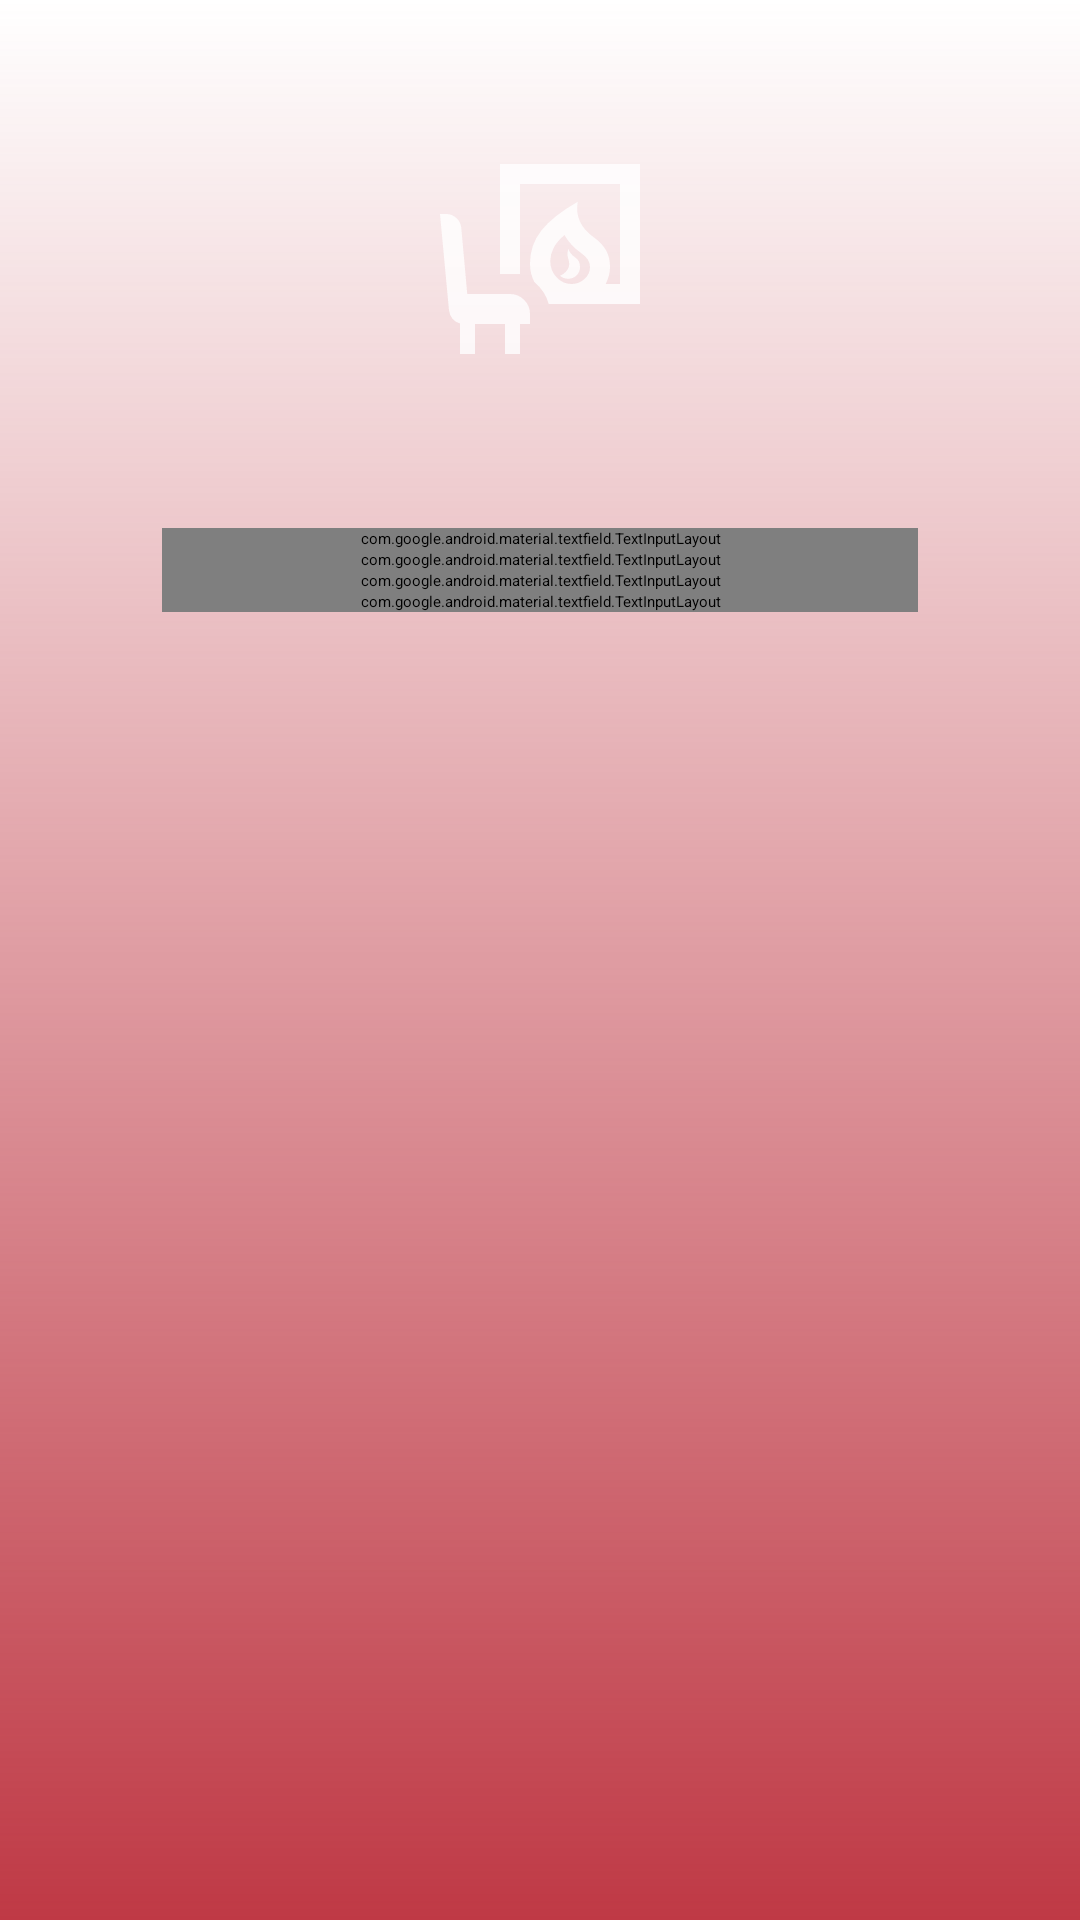

Produce the Android XML layout that renders to this screen, including the resource entries it uses.
<!-- AndroidManifest.xml: application theme Theme.NiceStart.ConActionBar -->
<!-- res/layout/activity_signup.xml -->
<?xml version="1.0" encoding="utf-8"?>
<androidx.constraintlayout.widget.ConstraintLayout xmlns:android="http://schemas.android.com/apk/res/android"
    xmlns:tools="http://schemas.android.com/tools"
    android:layout_width="match_parent"
    android:layout_height="match_parent"
    android:id="@+id/signup"
    xmlns:app="http://schemas.android.com/apk/res-auto"
    android:background="@drawable/registrogradient">

    <androidx.constraintlayout.widget.Guideline
        android:id="@+id/guideline1"
        android:layout_width="wrap_content"
        android:layout_height="wrap_content"
        android:orientation="vertical"
        app:layout_constraintGuide_percent="0.15"
        />

    <androidx.constraintlayout.widget.Guideline
        android:id="@+id/guideline2"
        android:layout_width="wrap_content"
        android:layout_height="wrap_content"
        android:orientation="vertical"
        app:layout_constraintGuide_percent="0.85"
        />

    
    <ImageView
        android:id="@+id/hijo_llora"
        android:layout_width="match_parent"
        android:layout_height="match_parent"
        app:layout_constraintStart_toStartOf="parent"
        app:layout_constraintEnd_toEndOf="parent"
        />

    
    <ImageView
        android:id="@+id/Logo"
        android:layout_width="80dp"
        android:layout_height="80dp"
        android:layout_marginTop="48dp"
        android:src="@drawable/logofuego"
        app:layout_constraintEnd_toEndOf="@id/guideline2"
        app:layout_constraintStart_toStartOf="@id/guideline1"
        app:layout_constraintTop_toTopOf="parent"
        app:tint="@color/Contraste"
        />

    
    <com.google.android.material.textfield.TextInputLayout
        android:id="@+id/till1"
        android:layout_width="0dp"
        android:layout_height="wrap_content"
        android:layout_marginTop="48dp"
        app:layout_constraintEnd_toEndOf="@id/guideline2"
        app:layout_constraintStart_toStartOf="@id/guideline1"
        app:layout_constraintTop_toBottomOf="@id/Logo"
        >

        <EditText
            android:id="@+id/etUser"
            android:layout_width="match_parent"
            android:layout_height="wrap_content"
            android:alpha="0.6"
            android:background="@color/Contraste"
            android:hint="@string/newuser" />
    </com.google.android.material.textfield.TextInputLayout>

    
    <com.google.android.material.textfield.TextInputLayout
        android:id="@+id/till2"
        android:layout_width="0dp"
        android:layout_height="wrap_content"
        app:layout_constraintEnd_toEndOf="@id/guideline2"
        app:layout_constraintStart_toStartOf="@id/guideline1"
        app:layout_constraintTop_toBottomOf="@id/till1"
        app:passwordToggleEnabled="true"
        >

        <EditText
            android:id="@+id/etPassword"
            android:layout_width="match_parent"
            android:layout_height="wrap_content"
            android:alpha="0.6"
            android:background="@color/Contraste"
            android:hint="@string/newPassword"
            />
    </com.google.android.material.textfield.TextInputLayout>

    
    <com.google.android.material.textfield.TextInputLayout
        android:id="@+id/till3"
        android:layout_width="0dp"
        android:layout_height="wrap_content"
        app:layout_constraintEnd_toEndOf="@id/guideline2"
        app:layout_constraintStart_toStartOf="@id/guideline1"
        app:layout_constraintTop_toBottomOf="@id/till2"
        app:passwordToggleEnabled="true"
        >

        <EditText
            android:id="@+id/etPassword2"
            android:layout_width="match_parent"
            android:layout_height="wrap_content"
            android:alpha="0.6"
            android:background="@color/Contraste"
            android:hint="@string/confirmPassword"
            />
    </com.google.android.material.textfield.TextInputLayout>

    
    <com.google.android.material.textfield.TextInputLayout
        android:id="@+id/till4"
        android:layout_width="0dp"
        android:layout_height="wrap_content"
        app:layout_constraintEnd_toEndOf="@id/guideline2"
        app:layout_constraintStart_toStartOf="@id/guideline1"
        app:layout_constraintTop_toBottomOf="@id/till3"
        >

        <Button
            style="@style/Widget.MaterialComponents.Button"
            android:layout_width="match_parent"
            android:layout_height="60dp"
            android:layout_gravity="center"
            android:backgroundTint="@color/buttoncustom"
            android:text="@string/btncrearcuenta"
            android:textColor="@color/Negro"
            app:layout_constraintTop_toBottomOf="@+id/till4"
            />
    </com.google.android.material.textfield.TextInputLayout>

    

</androidx.constraintlayout.widget.ConstraintLayout>
<!-- resources referenced by this layout -->
<resources>
  <color name="Contraste">#FFFFFF</color>
  <color name="Negro">#000000</color>
  <!-- drawable logofuego (drawable-anydpi) -->
  <vector xmlns:android="http://schemas.android.com/apk/res/android"
      android:width="24dp"
      android:height="24dp"
      android:viewportWidth="960"
      android:viewportHeight="960"
      android:tint="#FFFFFF"
      android:alpha="0.8">
    <path
        android:fillColor="@android:color/white"
        android:pathData="M593,539Q613,539 626.5,525.5Q640,512 640,492Q640,466 620.5,453.5Q601,441 593,419Q591,428 590,436.5Q589,445 591,451Q593,458 595.5,468.5Q598,479 596,489Q594,500 583.5,511Q573,522 560,527Q567,533 575.5,536Q584,539 593,539ZM606,560Q636,560 658,540Q680,520 680,492Q680,476 671.5,462.5Q663,449 643,435Q623,421 606,402.5Q589,384 578,364Q549,388 535,414.5Q521,441 521,468Q521,506 546,533Q571,560 606,560ZM515,640Q508,614 493.5,592Q479,570 458,553L458,553Q449,536 444.5,518Q440,500 440,477Q440,404 485.5,346Q531,288 631,231Q623,273 639.5,309.5Q656,346 696,374Q728,397 744,425Q760,453 760,491Q760,509 756,524.5Q752,540 743,560L800,560L800,160L400,160L400,520L320,520L320,80L880,80L880,640L515,640ZM160,840L160,718Q141,713 129.5,698.5Q118,684 116,665L80,280L105,280Q128,280 145.5,296Q163,312 165,335L189,600L360,600Q393,600 416.5,623.5Q440,647 440,680L440,720L400,720L400,840L340,840L340,720L220,720L220,840L160,840ZM606,560Q606,560 606,560Q606,560 606,560Q606,560 606,560Q606,560 606,560Q606,560 606,560Q606,560 606,560Q606,560 606,560Q606,560 606,560Q606,560 606,560Q606,560 606,560Z"/>
  </vector>
  <!-- drawable registrogradient (drawable) -->
  <?xml version="1.0" encoding="utf-8"?>
  <shape xmlns:android="http://schemas.android.com/apk/res/android"
      android:shape="rectangle">
      <gradient
          android:angle="270"
          android:endColor="@color/gradiaInicio"
          android:startColor="@color/AzulBrillante"/>
  
  
  </shape>
  <string name="btncrearcuenta">Crear Cuenta</string>
  <string name="confirmPassword">Confirmación contraseña</string>
  <string name="newPassword">Contraseña</string>
  <string name="newuser">Nombre del usuario</string>
  <color name="gradiaInicio">#BF3945</color>
  <color name="AzulBrillante">#427C87</color>
</resources>
